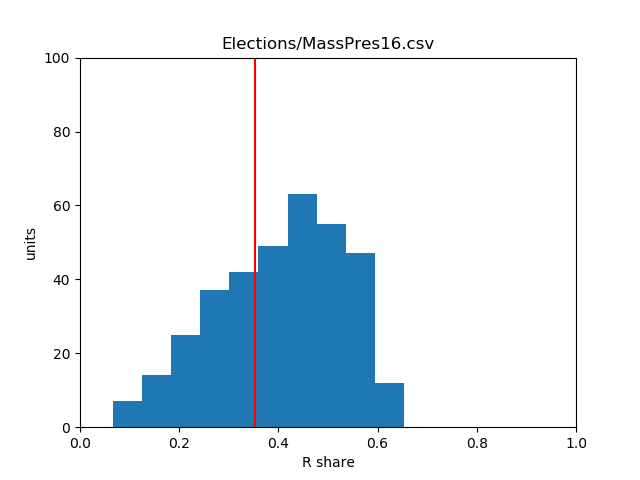

The table this chart was drawn from, first rows:
City/Town, TOWN_ID, Pres16D, Pres16R, POP2010
Abington, 1, 4115, 4017, 15985
Acton, 2, 9198, 2555, 21924
Acushnet, 3, 2401, 2834, 10303
Adams, 4, 2413, 1285, 8485
Agawam, 5, 6208, 7421, 28438
Alford, 6, 226, 52, 494
Amesbury, 7, 5174, 3231, 16283
Amherst, 8, 12357, 1248, 37819
Andover, 9, 11222, 6522, 33201
Aquinnah, 104, 232, 34, 311
Arlington, 10, 20539, 4652, 42844
Ashburnham, 11, 1439, 1522, 6081
Ashby, 12, 722, 974, 3074
Ashfield, 13, 836, 184, 1737
Ashland, 14, 5684, 2768, 16593
Athol, 15, 2076, 2335, 11584
Attleboro, 16, 10518, 8571, 43593
Auburn, 17, 4496, 4000, 16188
Avon, 18, 1254, 1068, 4356
Ayer, 19, 2162, 1498, 7427
Barnstable, 20, 13005, 11195, 45193
Barre, 21, 1201, 1429, 5398
Becket, 22, 571, 368, 1779
Bedford, 23, 5085, 2211, 13320
Belchertown, 24, 4408, 3153, 14649
Bellingham, 25, 4033, 4059, 16332
Belmont, 26, 10252, 3106, 24729
Berkley, 27, 1455, 1926, 6411
Berlin, 28, 1009, 745, 2866
Bernardston, 29, 711, 382, 2129
Beverly, 30, 13185, 6904, 39502
Billerica, 31, 10100, 10319, 40243
Blackstone, 32, 1850, 2327, 9026
Blandford, 33, 256, 405, 1233
Bolton, 34, 1891, 1036, 4897
Boston, 35, 221093, 38087, 617594
Bourne, 36, 4910, 5201, 19754
Boxborough, 37, 1987, 756, 4996
Boxford, 38, 2454, 2194, 7965
Boylston, 39, 1424, 1125, 4355
Braintree, 40, 10469, 8427, 35744
Brewster, 41, 3813, 2370, 9820
Bridgewater, 42, 5718, 6261, 26563
Brimfield, 43, 793, 1113, 3609
Brockton, 44, 25593, 8801, 93810
Brookfield, 45, 708, 936, 3390
Brookline, 46, 24583, 3175, 58732
Buckland, 47, 703, 230, 1902
Burlington, 48, 7633, 5434, 24498
Cambridge, 49, 46563, 3323, 105162
Canton, 50, 7308, 4731, 21561
Carlisle, 51, 2302, 732, 4852
Carver, 52, 2529, 3206, 11509
Charlemont, 53, 407, 228, 1266
Charlton, 54, 2709, 3856, 12981
Chatham, 55, 2398, 1796, 6125
Chelmsford, 56, 10705, 7661, 33802
Chelsea, 57, 7500, 1587, 35177
Cheshire, 58, 978, 741, 3235
Chester, 59, 238, 372, 1337
... 291 more rows
